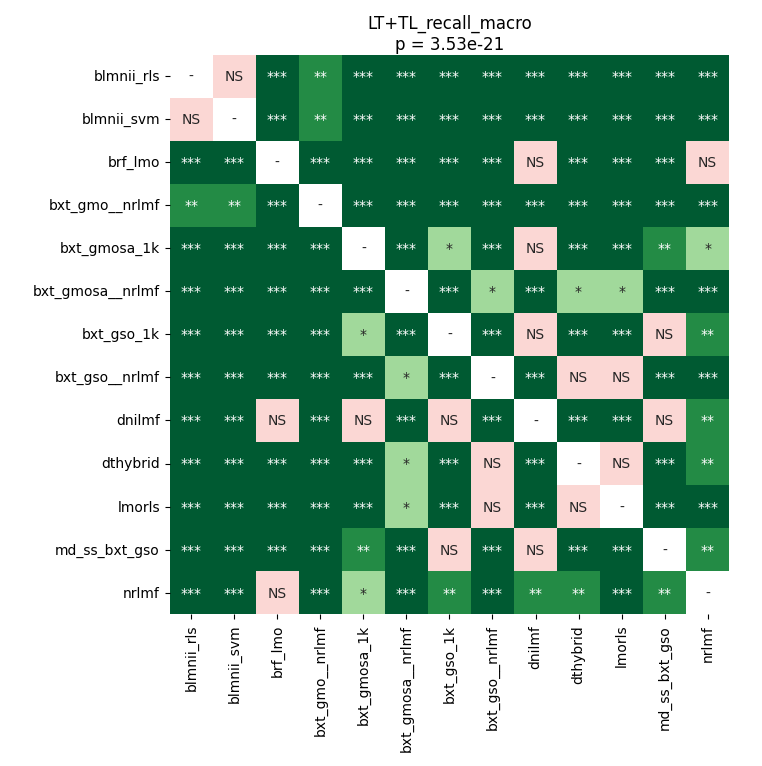

Data behind this chart, as committed beside it:
	blmnii_rls	blmnii_svm	brf_lmo	bxt_gmo__nrlmf	bxt_gmosa_1k	bxt_gmosa__nrlmf	bxt_gso_1k	bxt_gso__nrlmf	dnilmf	dthybrid	lmorls	md_ss_bxt_gso	nrlmf
blmnii_rls	1.0	1.0	5.174719769021739e-05	0.001596	5.174719769021739e-05	0.0001275	5.174719769021739e-05	0.0001275	5.174719769021739e-05	5.174719769021739e-05	5.174719769021739e-05	5.174719769021739e-05	5.174719769021739e-05
blmnii_svm	1.0	1.0	5.174719769021739e-05	0.001596	5.174719769021739e-05	0.0001275	5.174719769021739e-05	0.0001275	5.174719769021739e-05	5.174719769021739e-05	5.174719769021739e-05	5.174719769021739e-05	5.174719769021739e-05
brf_lmo	5.174719769021739e-05	5.174719769021739e-05	1.0	5.174719769021739e-05	9.715800382653061e-05	5.174719769021739e-05	5.174719769021739e-05	9.715800382653061e-05	0.07393	0.0001275	9.715800382653061e-05	5.174719769021739e-05	0.8714
bxt_gmo__nrlmf	0.001596	0.001596	5.174719769021739e-05	1.0	5.174719769021739e-05	0.0001275	5.174719769021739e-05	0.0001275	5.174719769021739e-05	5.174719769021739e-05	5.174719769021739e-05	5.174719769021739e-05	5.174719769021739e-05
bxt_gmosa_1k	5.174719769021739e-05	5.174719769021739e-05	9.715800382653061e-05	5.174719769021739e-05	1.0	5.174719769021739e-05	0.01571	5.174719769021739e-05	0.4888	5.174719769021739e-05	5.174719769021739e-05	0.002732	0.01339
bxt_gmosa__nrlmf	0.0001275	0.0001275	5.174719769021739e-05	0.0001275	5.174719769021739e-05	1.0	5.174719769021739e-05	0.03326	5.174719769021739e-05	0.03326	0.0295	5.174719769021739e-05	5.174719769021739e-05
bxt_gso_1k	5.174719769021739e-05	5.174719769021739e-05	5.174719769021739e-05	5.174719769021739e-05	0.01571	5.174719769021739e-05	1.0	5.174719769021739e-05	0.1954	5.174719769021739e-05	5.174719769021739e-05	0.8714	0.001706
bxt_gso__nrlmf	0.0001275	0.0001275	9.715800382653061e-05	0.0001275	5.174719769021739e-05	0.03326	5.174719769021739e-05	1.0	5.174719769021739e-05	0.3183	0.8714	5.174719769021739e-05	5.174719769021739e-05
dnilmf	5.174719769021739e-05	5.174719769021739e-05	0.07393	5.174719769021739e-05	0.4888	5.174719769021739e-05	0.1954	5.174719769021739e-05	1.0	5.174719769021739e-05	5.174719769021739e-05	0.2118	0.009446
dthybrid	5.174719769021739e-05	5.174719769021739e-05	0.0001275	5.174719769021739e-05	5.174719769021739e-05	0.03326	5.174719769021739e-05	0.3183	5.174719769021739e-05	1.0	0.3183	5.174719769021739e-05	0.003379
lmorls	5.174719769021739e-05	5.174719769021739e-05	9.715800382653061e-05	5.174719769021739e-05	5.174719769021739e-05	0.0295	5.174719769021739e-05	0.8714	5.174719769021739e-05	0.3183	1.0	5.174719769021739e-05	5.174719769021739e-05
md_ss_bxt_gso	5.174719769021739e-05	5.174719769021739e-05	5.174719769021739e-05	5.174719769021739e-05	0.002732	5.174719769021739e-05	0.8714	5.174719769021739e-05	0.2118	5.174719769021739e-05	5.174719769021739e-05	1.0	0.001044
nrlmf	5.174719769021739e-05	5.174719769021739e-05	0.8714	5.174719769021739e-05	0.01339	5.174719769021739e-05	0.001706	5.174719769021739e-05	0.009446	0.003379	5.174719769021739e-05	0.001044	1.0
